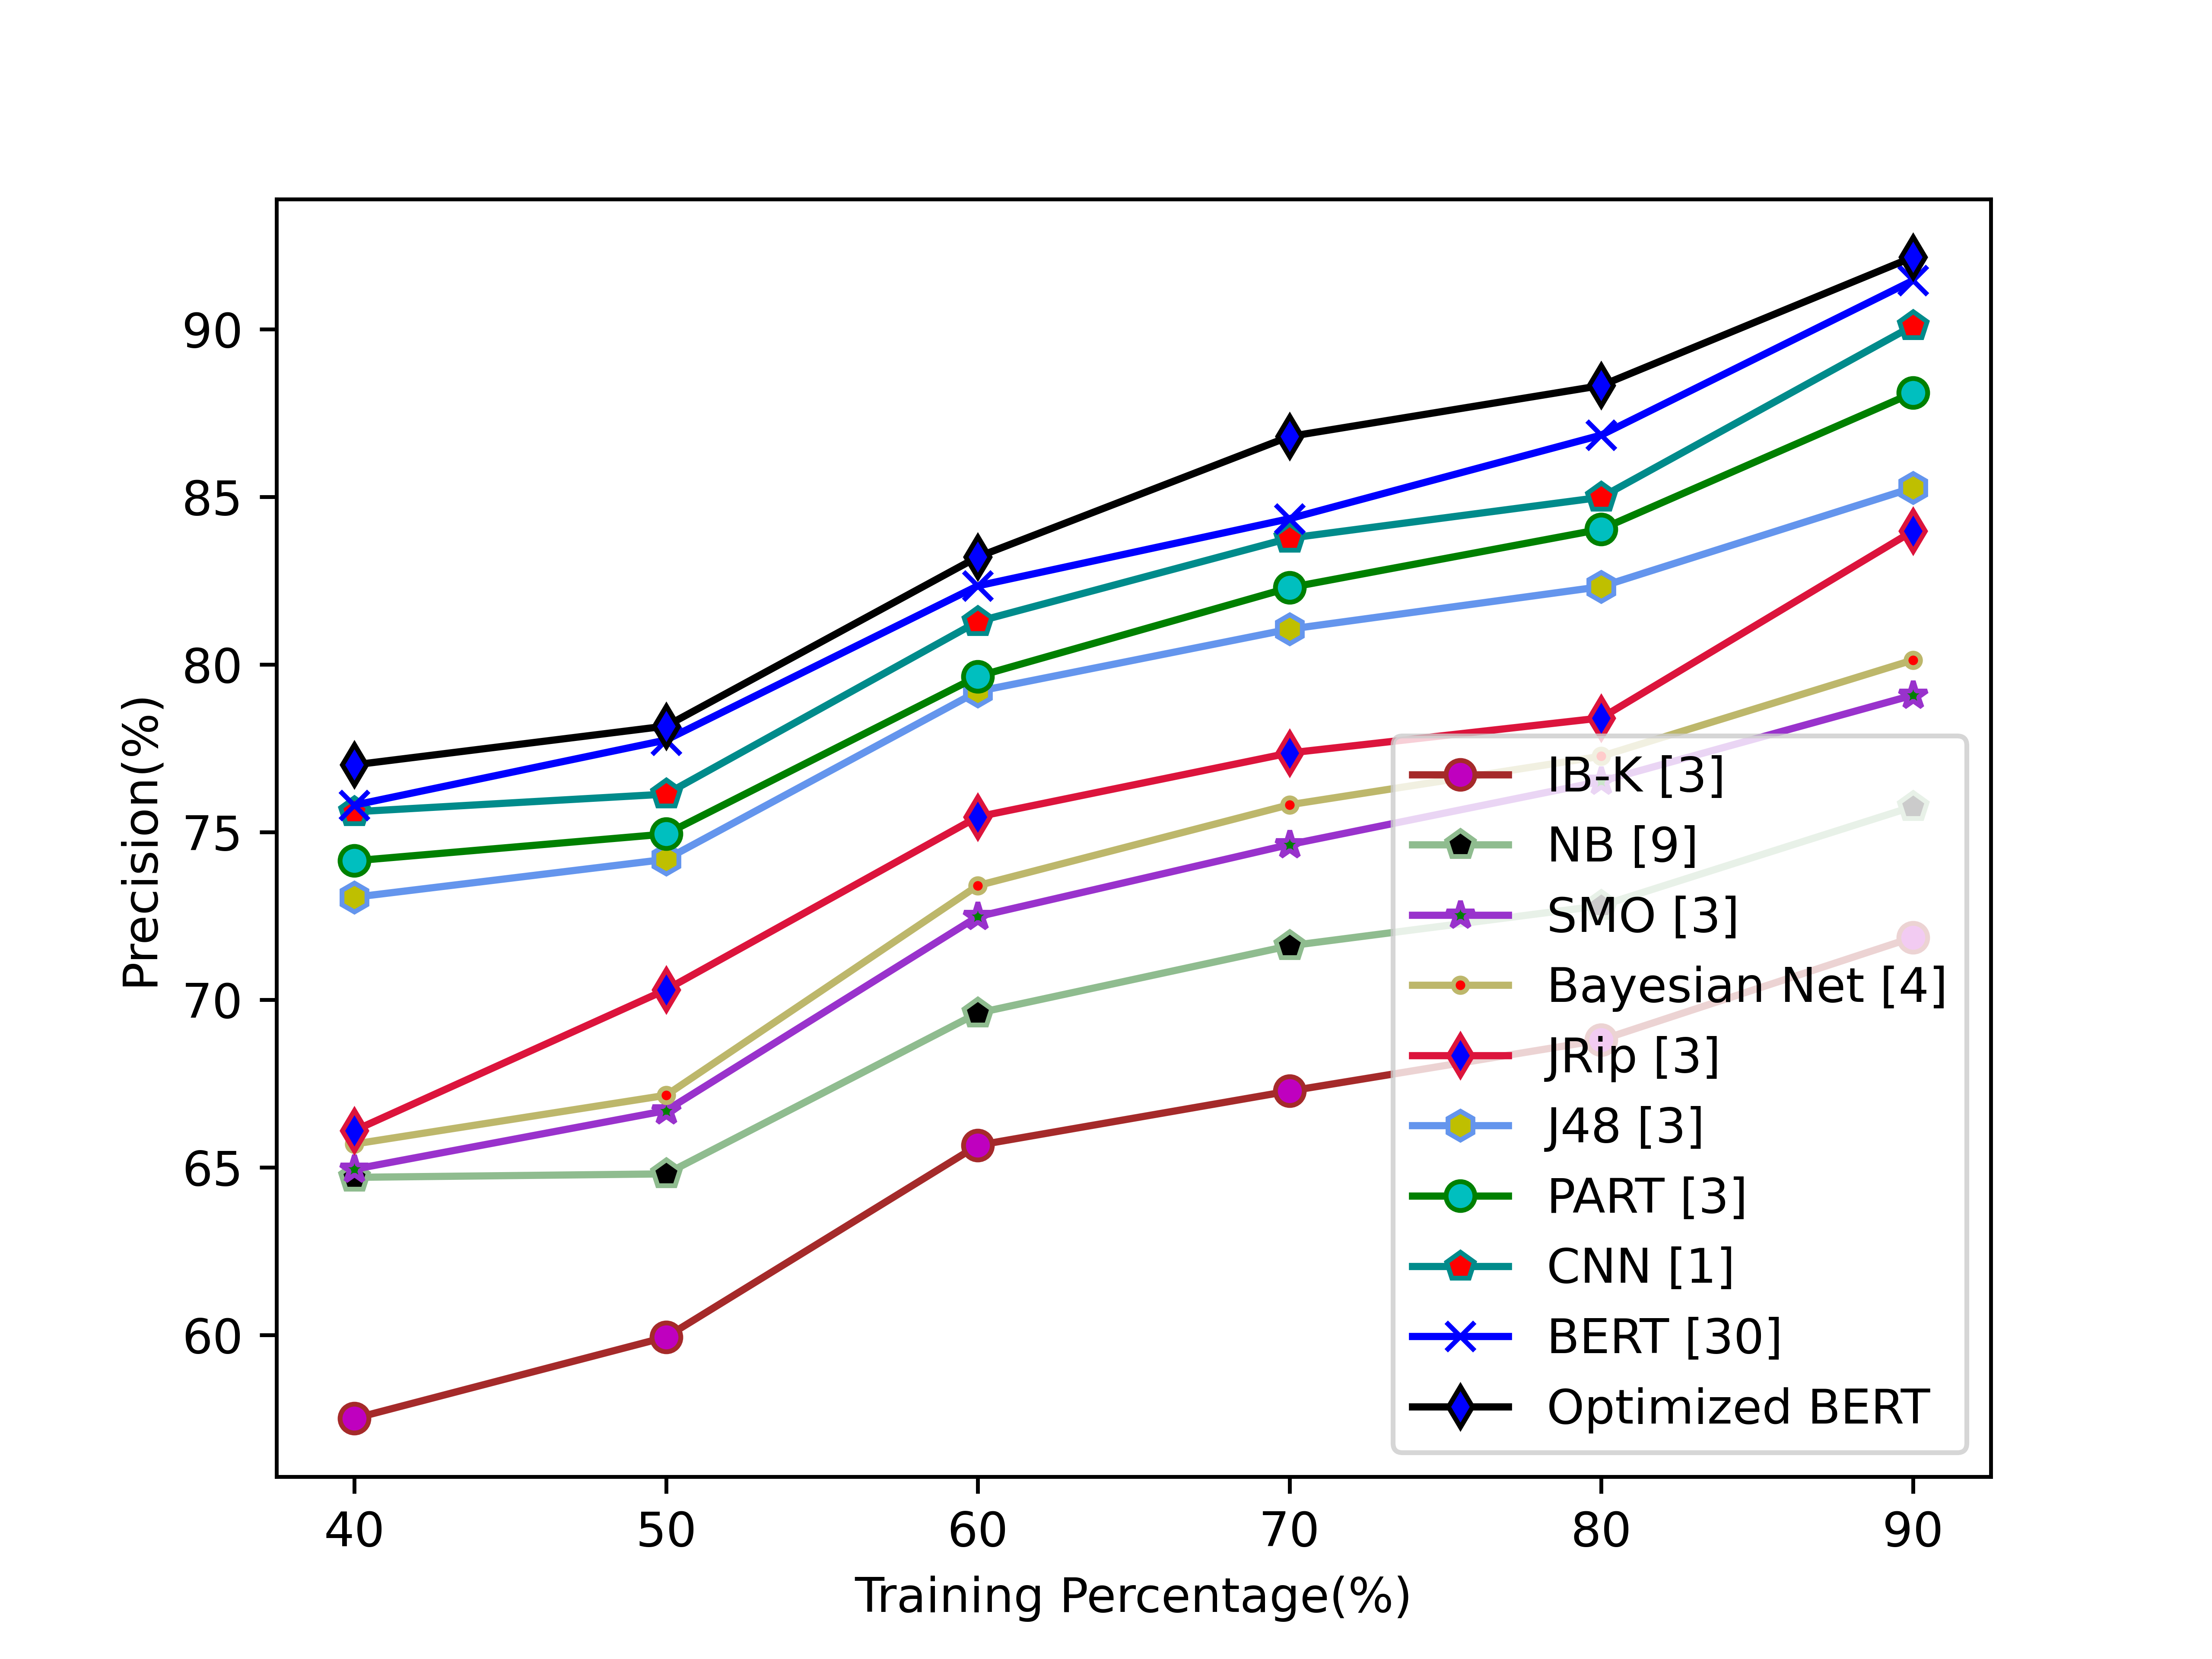

Data behind this chart, as committed beside it:
5.750333405723656455e+01, 5.993145234507041152e+01, 6.565283240645160845e+01, 6.727117191635389304e+01, 6.879636317450199101e+01, 7.185215520555402691e+01
6.469656964705882274e+01, 6.480002831300538446e+01, 6.959844965770447800e+01, 7.160448971835012344e+01, 7.280226616125759165e+01, 7.575584736200045199e+01
6.493983525198939333e+01, 6.668806510544452237e+01, 7.247720511660351406e+01, 7.462632545797720240e+01, 7.651206185217695577e+01, 7.908017333886256495e+01
6.569124020463846136e+01, 6.714530019772116987e+01, 7.340126802558783936e+01, 7.581249433333331922e+01, 7.725911975682279831e+01, 8.012872082306762422e+01
6.609296588563458386e+01, 7.029494988034807079e+01, 7.545247329968454153e+01, 7.735811072782122721e+01, 7.840209619451695744e+01, 8.397665885662199514e+01
7.305386959314739670e+01, 7.418542105882353610e+01, 7.919669511000000739e+01, 8.105128411595744353e+01, 8.231948548968227897e+01, 8.526916526711136157e+01
7.414105825714285913e+01, 7.494049760171306218e+01, 7.964317374209677780e+01, 8.228983457255158385e+01, 8.403318830299785702e+01, 8.809889990383238967e+01
7.560280000000000200e+01, 7.612995185324231784e+01, 8.127874728777257474e+01, 8.376556499999999517e+01, 8.498534775808188613e+01, 9.009967113553778972e+01
7.580199025862069107e+01, 7.774401152815012495e+01, 8.234307900000000302e+01, 8.434691504302927001e+01, 8.684086599999999123e+01, 9.145247299999999768e+01
7.700302399999999636e+01, 7.815969179282866719e+01, 8.320621400000000278e+01, 8.679913200000001439e+01, 8.831887787755098884e+01, 9.215000000000000568e+01
